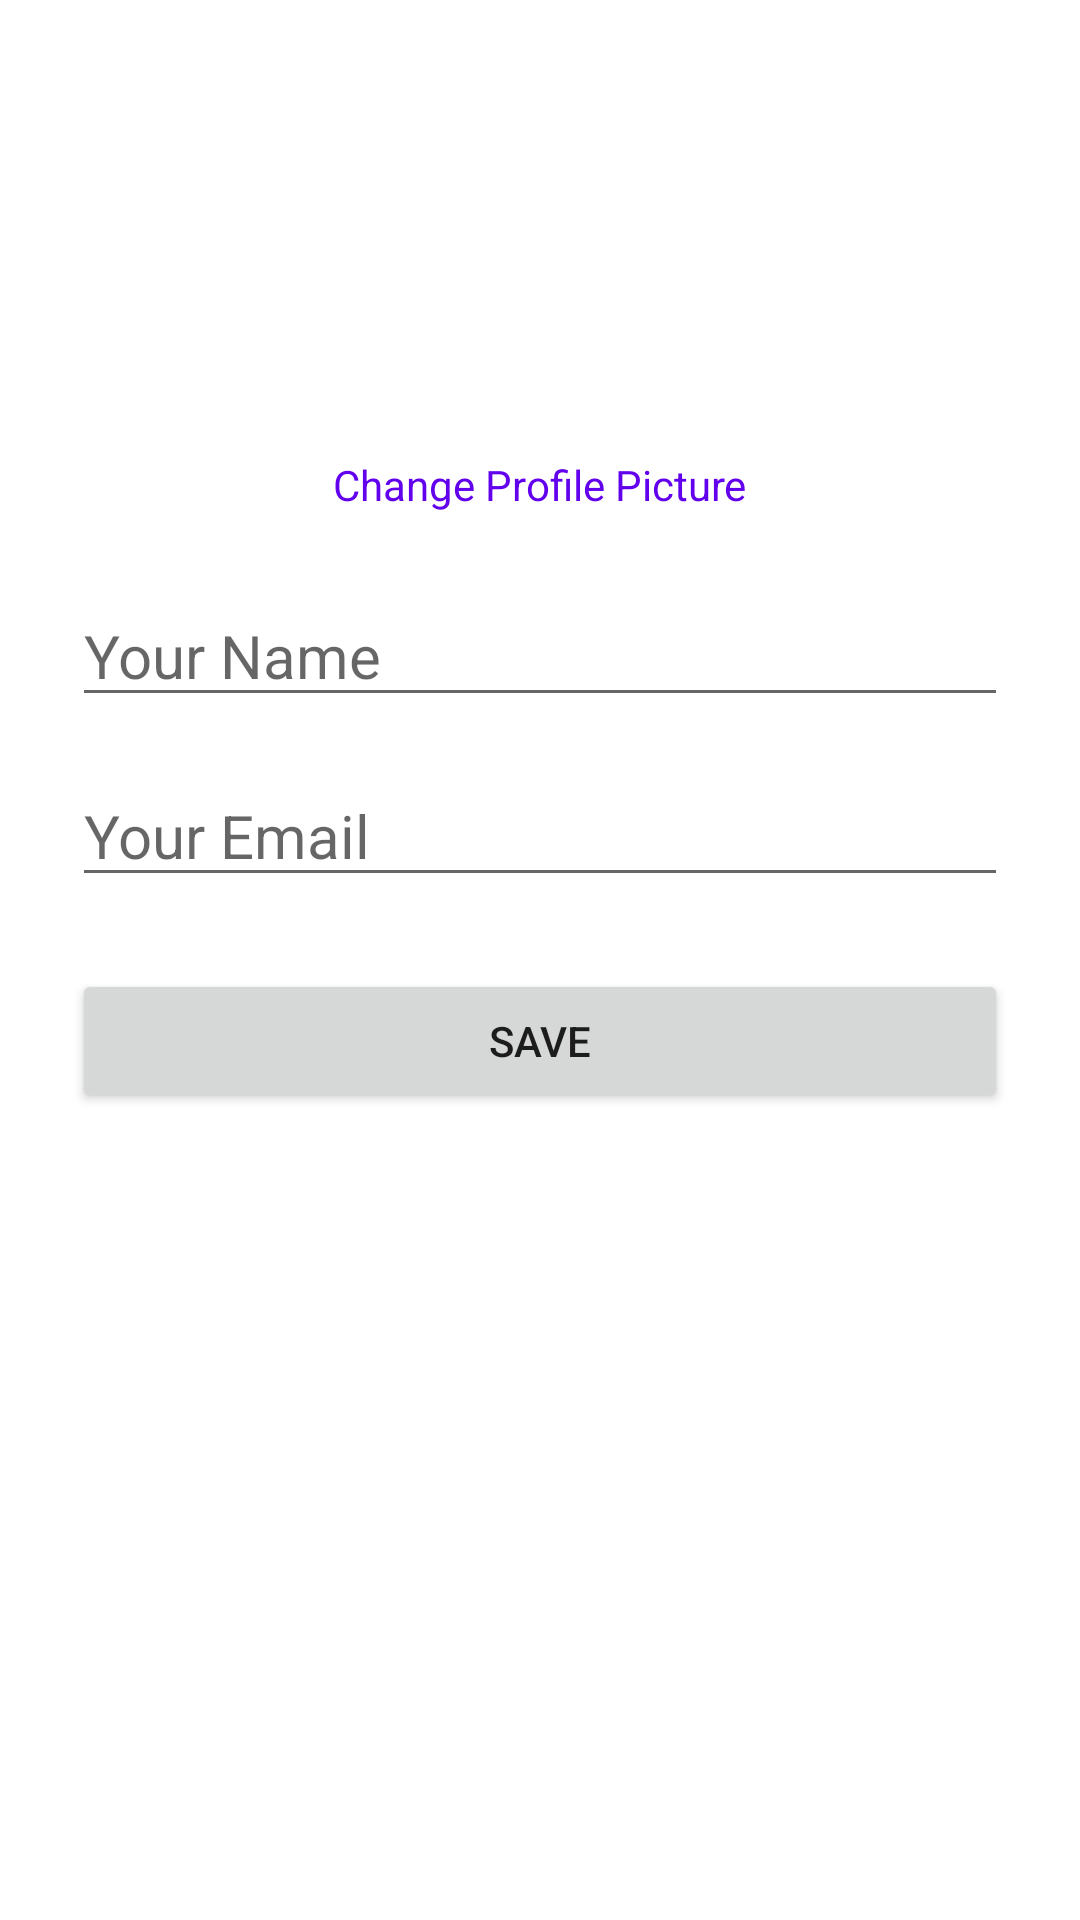

Layout XML and referenced resources for this Android screen:
<!-- AndroidManifest.xml: application theme Theme.Scrap2cash -->
<!-- res/layout/activity_loginedit.xml -->
<?xml version="1.0" encoding="utf-8"?>
<androidx.constraintlayout.widget.ConstraintLayout xmlns:android="http://schemas.android.com/apk/res/android"
    xmlns:app="http://schemas.android.com/apk/res-auto"
    xmlns:tools="http://schemas.android.com/tools"
    android:id="@+id/main"
    android:layout_width="match_parent"
    android:layout_height="match_parent"
    android:background="@drawable/side_nav_bar"
    tools:context=".loginedit">


    <ScrollView xmlns:android="http://schemas.android.com/apk/res/android"
        android:layout_width="match_parent"
        android:layout_height="match_parent">

        <LinearLayout
            android:orientation="vertical"
            android:padding="24dp"
            android:layout_width="match_parent"
            android:layout_height="wrap_content">

            
            <ImageView
                android:id="@+id/profileImage"
                android:layout_width="120dp"
                android:layout_height="120dp"
                android:layout_gravity="center"
                android:src="@drawable/user_circle"
                android:scaleType="centerCrop"
                android:alpha="1"
                android:clickable="true"
                android:focusable="true" />

            
            <TextView
                android:id="@+id/changeImageText"
                android:layout_width="wrap_content"
                android:layout_height="wrap_content"
                android:text="Change Profile Picture"
                android:textColor="@color/purple_500"
                android:layout_gravity="center"
                android:paddingTop="8dp" />

            
            <EditText
                android:id="@+id/nameEditText"
                android:layout_width="match_parent"
                android:layout_height="wrap_content"
                android:hint="Your Name"
                android:textSize="20sp"
                android:inputType="textPersonName"
                android:layout_marginTop="24dp" />

            
            <EditText
                android:id="@+id/emailEditText"
                android:layout_width="match_parent"
                android:layout_height="wrap_content"
                android:hint="Your Email"
                android:textSize="20sp"
                android:inputType="textEmailAddress"
                android:layout_marginTop="16dp" />

            
            <Button
                android:id="@+id/saveButton"
                android:layout_width="match_parent"
                android:layout_height="wrap_content"
                android:text="Save"
                android:layout_marginTop="24dp" />
        </LinearLayout>
    </ScrollView>
</androidx.constraintlayout.widget.ConstraintLayout>
<!-- resources referenced by this layout -->
<resources>
  <color name="purple_500">#FF6200EE</color>
  <style name="Theme.Scrap2cash" parent="Theme.MaterialComponents.DayNight.DarkActionBar">
          
          <item name="colorPrimary">@color/purple_500</item>
          <item name="colorPrimaryVariant">@color/purple_700</item>
          <item name="colorOnPrimary">@color/white</item>
          
          <item name="colorSecondary">@color/teal_200</item>
          <item name="colorSecondaryVariant">@color/teal_700</item>
          <item name="colorOnSecondary">@color/toolbar_bg</item>
          
          <item name="android:statusBarColor">?attr/colorPrimaryVariant</item>
          
      </style>
  <color name="purple_700">#FF3700B3</color>
  <color name="white">#FFFFFFFF</color>
  <color name="teal_200">#FF03DAC5</color>
  <color name="teal_700">#FF018786</color>
  <color name="toolbar_bg">#B0E0B3</color>
</resources>
